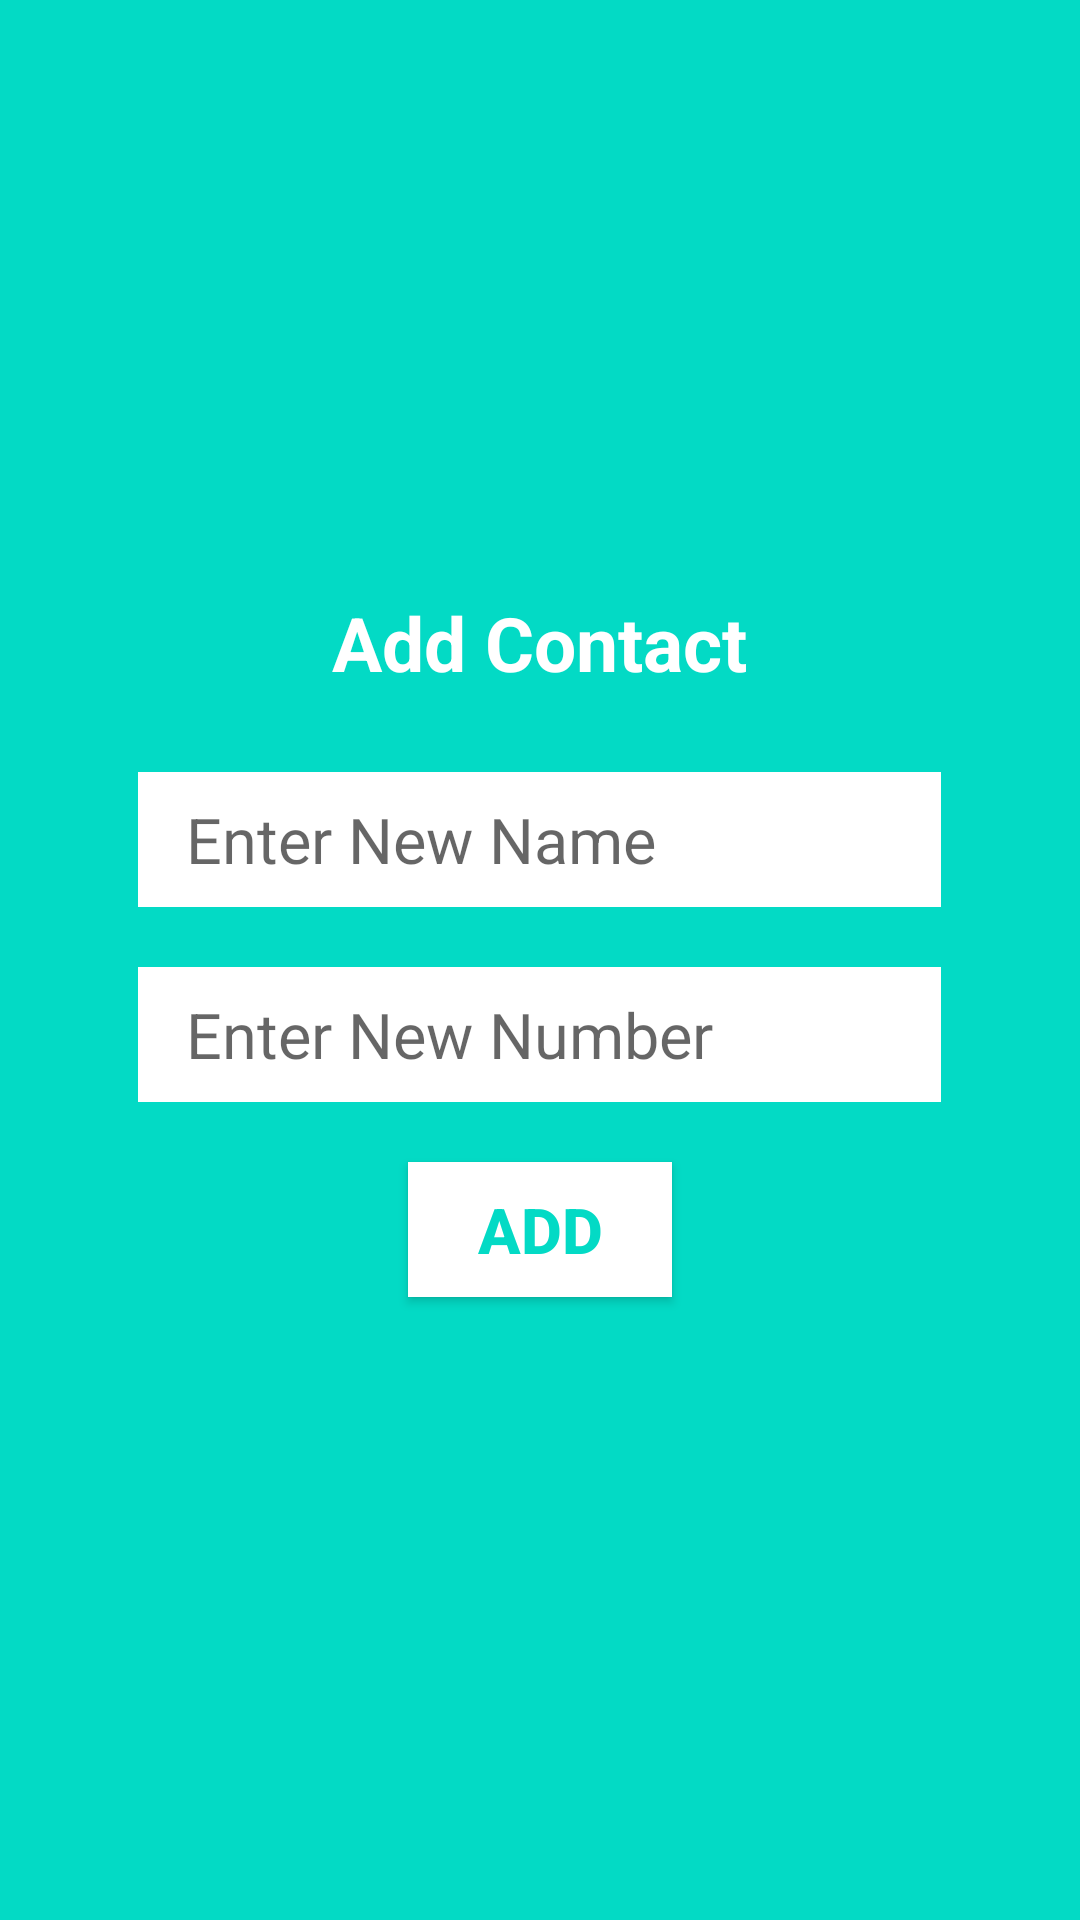

Here is an Android app screen rendered from its layout file. Give the layout XML and the strings, colors and styles it references.
<!-- AndroidManifest.xml: application theme Theme.Add_Update_AlertRecyclerViewPractice_Java -->
<!-- res/layout/dialog_view_lay.xml -->
<?xml version="1.0" encoding="utf-8"?>
<LinearLayout xmlns:android="http://schemas.android.com/apk/res/android"
    android:layout_width="350dp"
    android:layout_height="wrap_content"
    android:orientation="vertical"
    android:gravity="center"
    android:background="@color/teal_200">

    <TextView
        android:id="@+id/txtTitle"
        android:layout_width="wrap_content"
        android:layout_height="30dp"
        android:text="Add Contact"
        android:gravity="center"
        android:textSize="25sp"
        android:textStyle="bold"
        android:layout_marginTop="20dp"
        android:layout_marginBottom="20dp"
        android:textColor="@color/white"/>
    <EditText
        android:id="@+id/updateName"
        android:layout_width="wrap_content"
        android:layout_height="45dp"
        android:ems="11"
        android:background="@color/white"
        android:layout_margin="10dp"
        android:hint="   Enter New Name"
        android:textSize="21sp"/>
    <EditText
        android:id="@+id/updateNumber"
        android:layout_width="wrap_content"
        android:layout_height="45dp"
        android:ems="11"
        android:background="@color/white"
        android:layout_margin="10dp"
        android:inputType="number"
        android:hint="   Enter New Number"
        android:textSize="21sp"/>
    <androidx.appcompat.widget.AppCompatButton
        android:id="@+id/actionBtn"
        android:layout_width="wrap_content"
        android:layout_height="45dp"
        android:background="@color/white"
        android:layout_marginTop="10dp"
        android:text="Add"
        android:textColor="@color/teal_200"
        android:textStyle="bold"
        android:textSize="21sp"
        android:layout_marginBottom="30dp"/>
</LinearLayout>
<!-- resources referenced by this layout -->
<resources>
  <style name="Theme.Add_Update_AlertRecyclerViewPractice_Java" parent="Theme.MaterialComponents.DayNight.DarkActionBar">
          
          <item name="colorPrimary">@color/purple_500</item>
          <item name="colorPrimaryVariant">@color/purple_700</item>
          <item name="colorOnPrimary">@color/white</item>
          
          <item name="colorSecondary">@color/teal_200</item>
          <item name="colorSecondaryVariant">@color/teal_700</item>
          <item name="colorOnSecondary">@color/black</item>
          
          <item name="android:statusBarColor">?attr/colorPrimaryVariant</item>
          
      </style>
  <!-- not gathered from this repository: default colours our renderer supplied (Android Studio template values) -->
  <color name="purple_500">#FF6200EE</color>
  <color name="purple_700">#FF3700B3</color>
  <color name="teal_200">#FF03DAC5</color>
  <color name="teal_700">#FF018786</color>
  <color name="black">#FF000000</color>
  <color name="white">#FFFFFFFF</color>
</resources>
